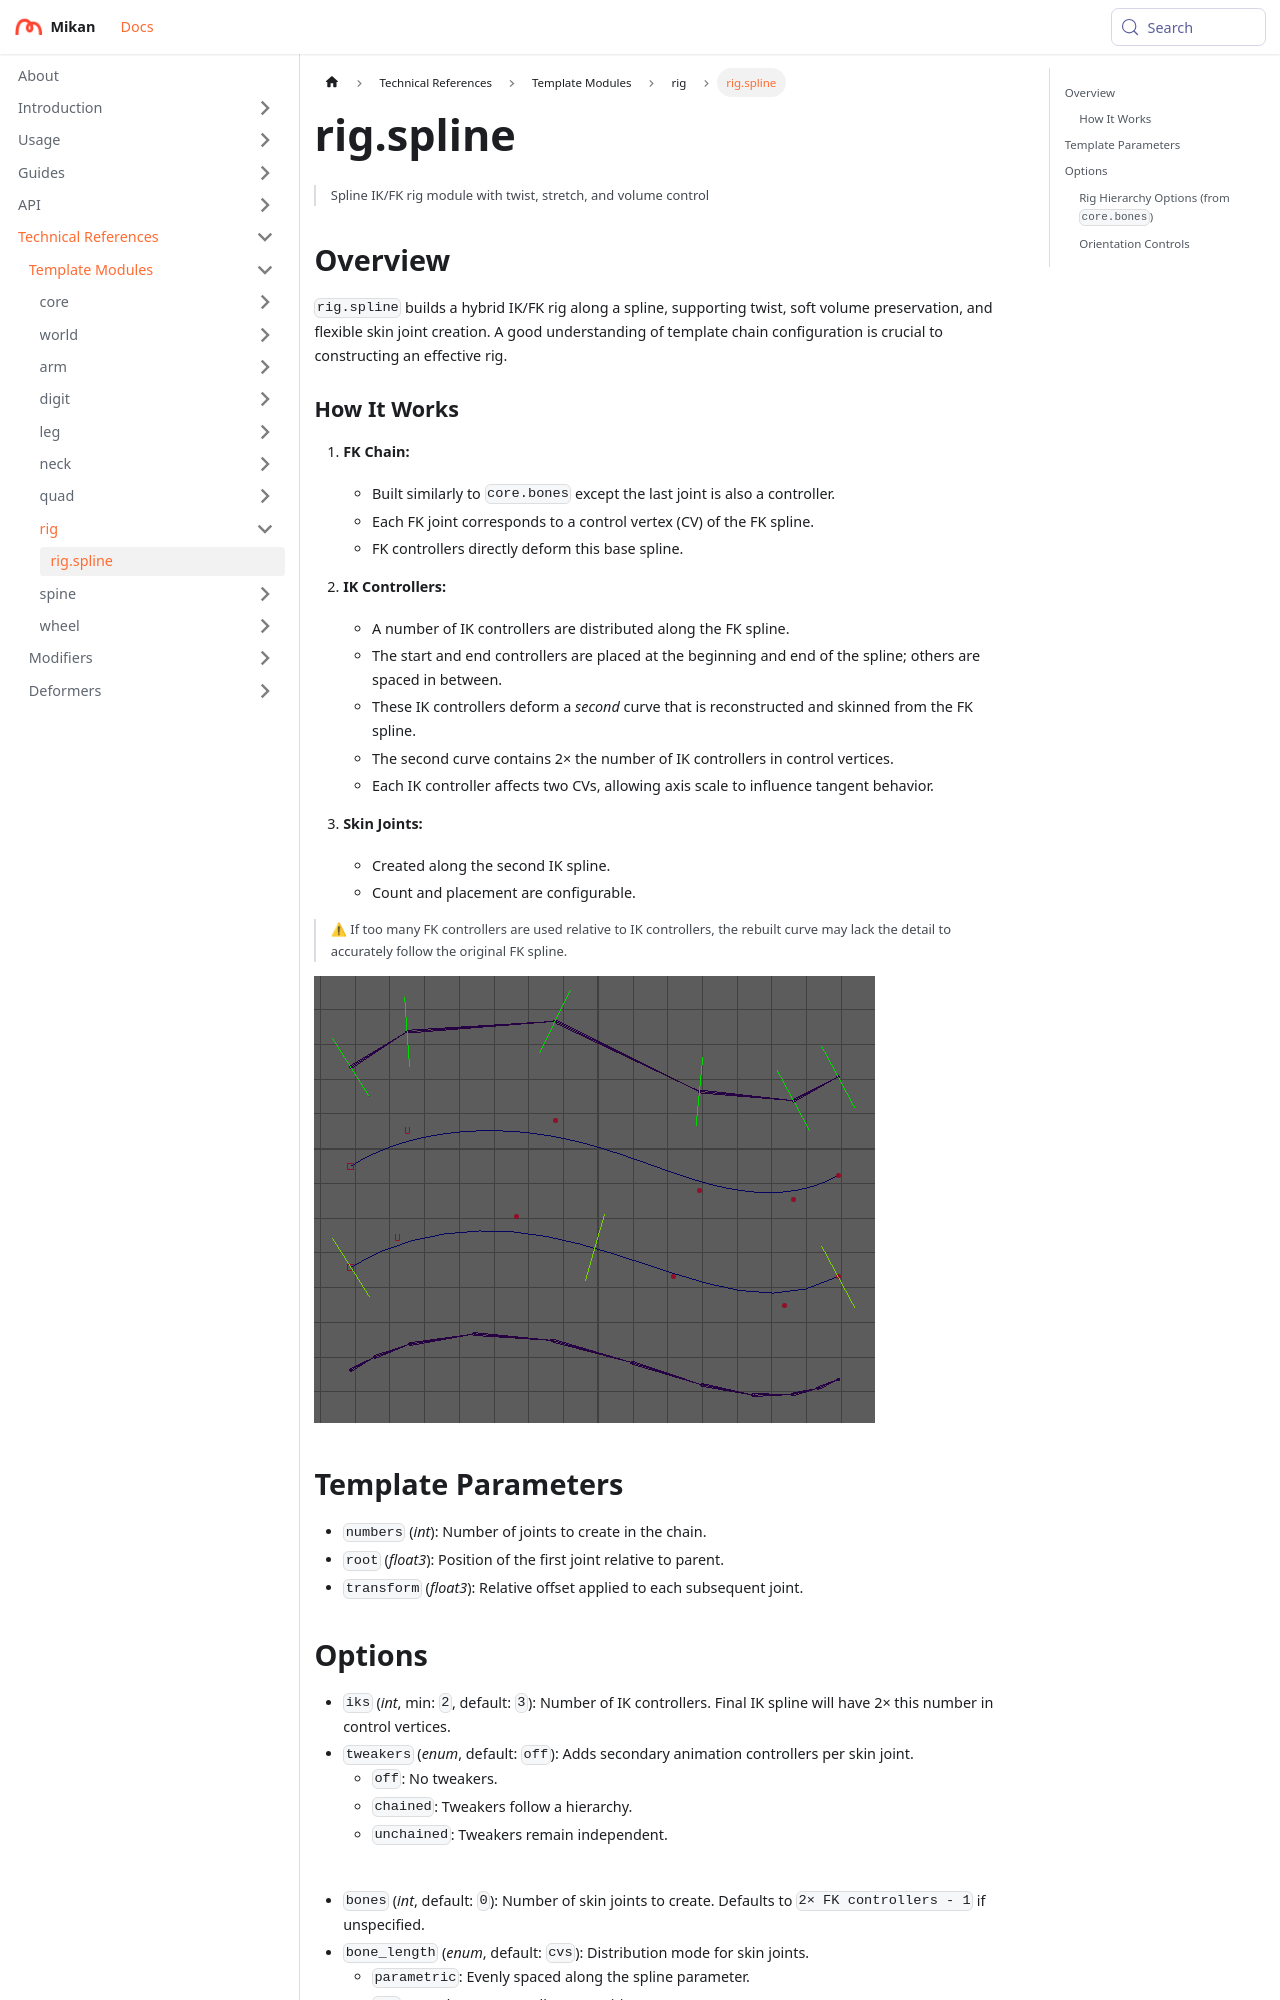

repository: Citrus-Software/mikan-docs · page: references/tpl/rig/spline.html · generator: docusaurus

# rig.spline

> Spline IK/FK rig module with twist, stretch, and volume control

## Overview

`rig.spline` builds a hybrid IK/FK rig along a spline, supporting twist, soft volume preservation, and flexible skin joint creation. A good understanding of template chain configuration is crucial to constructing an effective rig.

### How It Works

1. **FK Chain:**

   - Built similarly to `core.bones` except the last joint is also a controller.
   - Each FK joint corresponds to a control vertex (CV) of the FK spline.
   - FK controllers directly deform this base spline.

2. **IK Controllers:**

   - A number of IK controllers are distributed along the FK spline.
   - The start and end controllers are placed at the beginning and end of the spline; others are spaced in between.
   - These IK controllers deform a *second* curve that is reconstructed and skinned from the FK spline.
   - The second curve contains 2× the number of IK controllers in control vertices.
   - Each IK controller affects two CVs, allowing axis scale to influence tangent behavior.

3. **Skin Joints:**

   - Created along the second IK spline.
   - Count and placement are configurable.

> ⚠ If too many FK controllers are used relative to IK controllers, the rebuilt curve may lack the detail to accurately follow the original FK spline.

![viewport example](img/spline_curves.png)

## Template Parameters

- `numbers` (*int*): Number of joints to create in the chain.
- `root` (*float3*): Position of the first joint relative to parent.
- `transform` (*float3*): Relative offset applied to each subsequent joint.
